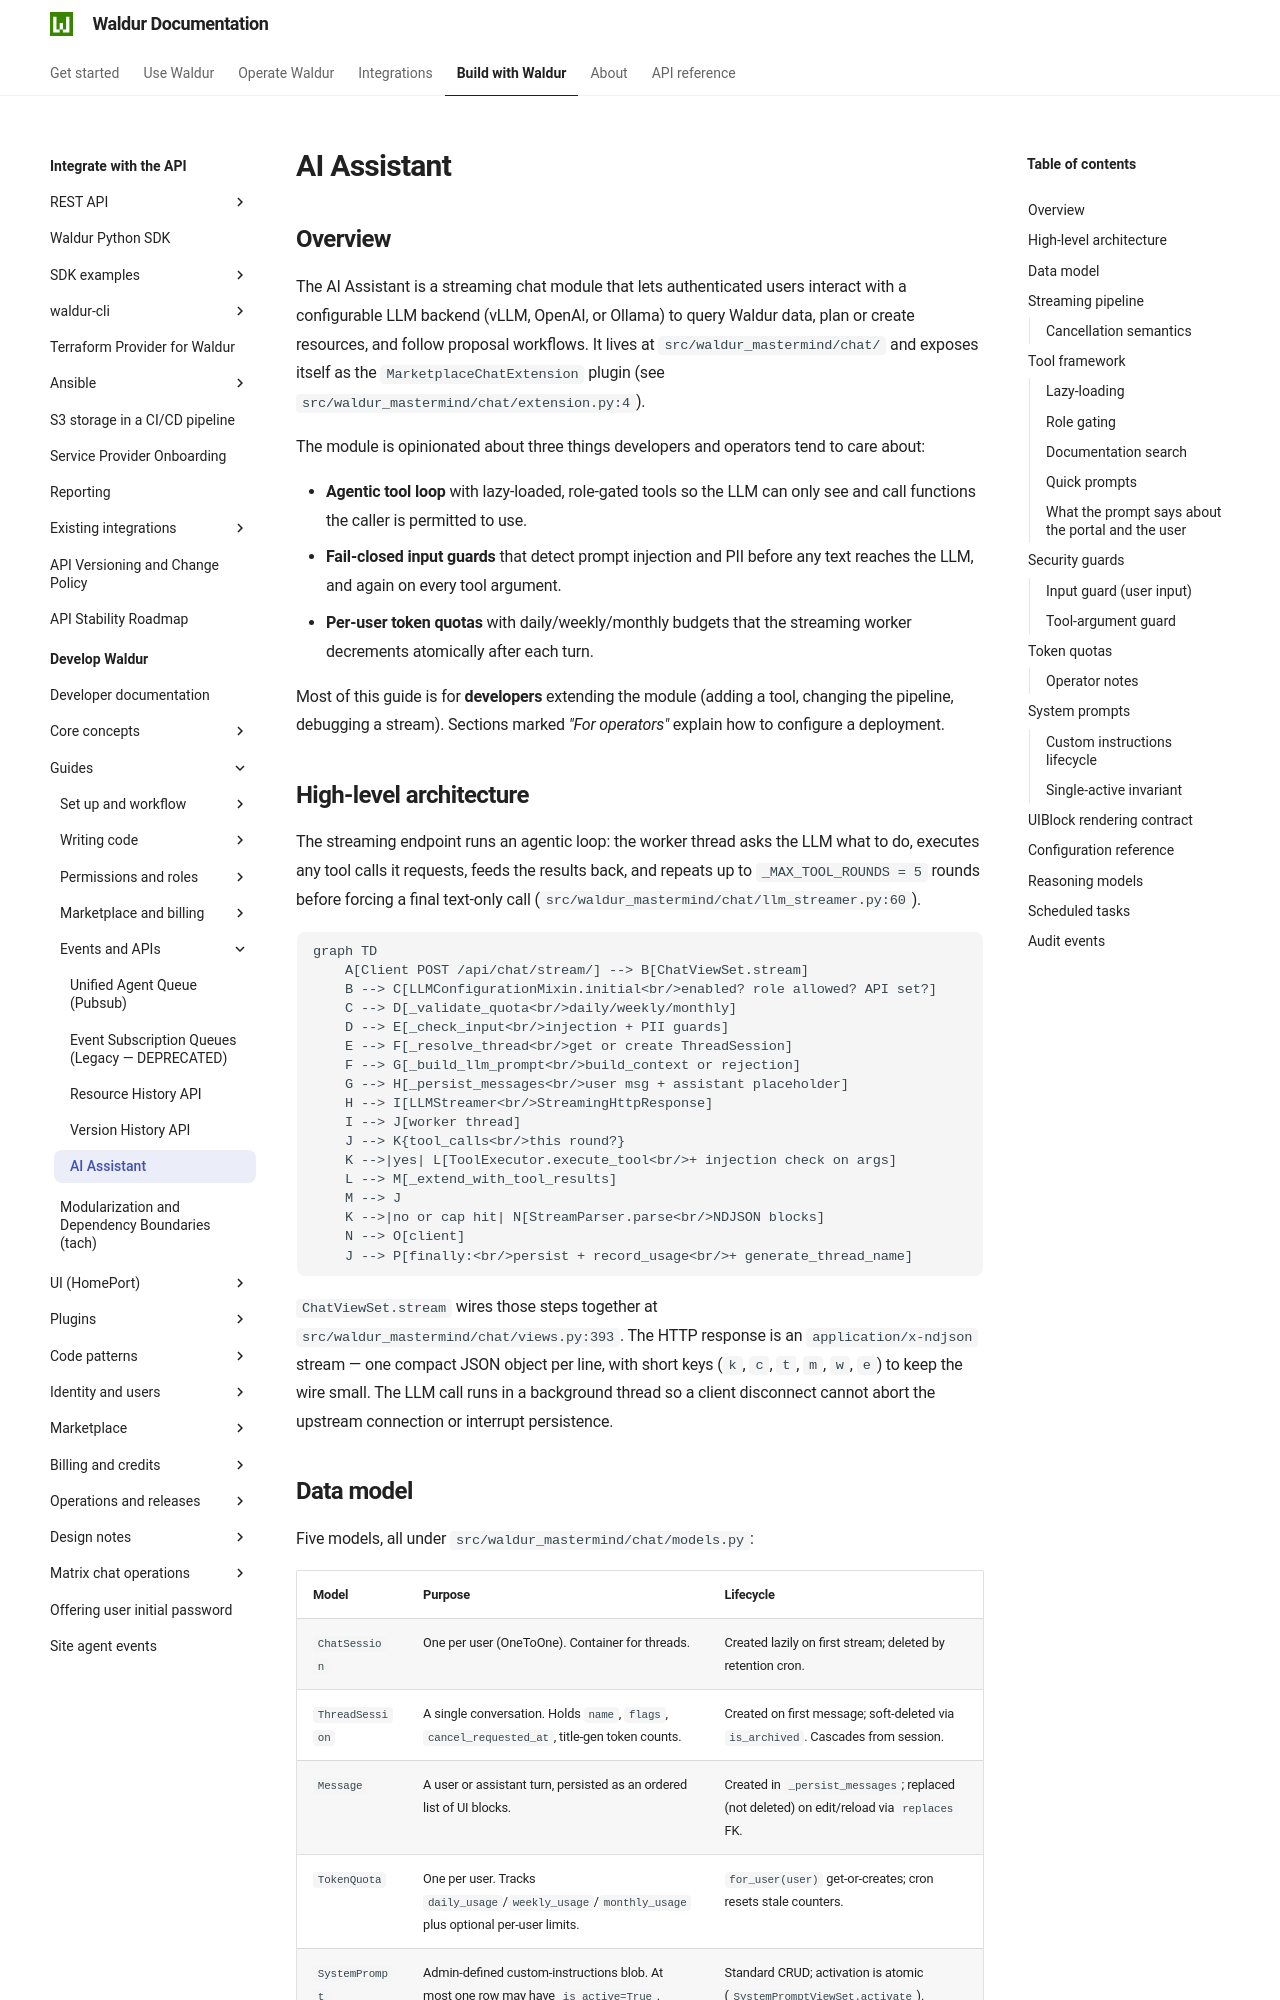

repository: waldur/waldur-docs · page: latest/developer-guide/guides/ai-assistant/index.html · generator: mkdocs

# AI Assistant

<!-- EXTERNAL DOCUMENT
Source: https://code.opennodecloud.com/waldur/waldur-mastermind.git
Branch: develop
Remote Path: docs//guides/ai-assistant.md
Local Path: docs/developer-guide
Last Sync: 2026-11-18T23:00:10.998080

WARNING: This file is automatically synchronized from the source repository.
DO NOT EDIT this file directly. Changes will be overwritten.
Edit the source at: https://code.opennodecloud.com/waldur/waldur-mastermind.git/-/tree/develop/docs//guides/ai-assistant.md
-->


## Overview

The AI Assistant is a streaming chat module that lets authenticated users
interact with a configurable LLM backend (vLLM, OpenAI, or Ollama) to query
Waldur data, plan or create resources, and follow proposal workflows. It
lives at `src/waldur_mastermind/chat/` and exposes itself as the
`MarketplaceChatExtension` plugin (see
`src/waldur_mastermind/chat/extension.py:4`).

The module is opinionated about three things developers and operators tend
to care about:

- **Agentic tool loop** with lazy-loaded, role-gated tools so the LLM can
  only see and call functions the caller is permitted to use.
- **Fail-closed input guards** that detect prompt injection and PII
  before any text reaches the LLM, and again on every tool argument.
- **Per-user token quotas** with daily/weekly/monthly budgets that the
  streaming worker decrements atomically after each turn.

Most of this guide is for **developers** extending the module (adding a
tool, changing the pipeline, debugging a stream). Sections marked
*"For operators"* explain how to configure a deployment.

## High-level architecture

The streaming endpoint runs an agentic loop: the worker thread asks the
LLM what to do, executes any tool calls it requests, feeds the results
back, and repeats up to `_MAX_TOOL_ROUNDS = 5` rounds before forcing a
final text-only call (`src/waldur_mastermind/chat/llm_streamer.py:60`).

```mermaid
graph TD
    A[Client POST /api/chat/stream/] --> B[ChatViewSet.stream]
    B --> C[LLMConfigurationMixin.initial<br/>enabled? role allowed? API set?]
    C --> D[_validate_quota<br/>daily/weekly/monthly]
    D --> E[_check_input<br/>injection + PII guards]
    E --> F[_resolve_thread<br/>get or create ThreadSession]
    F --> G[_build_llm_prompt<br/>build_context or rejection]
    G --> H[_persist_messages<br/>user msg + assistant placeholder]
    H --> I[LLMStreamer<br/>StreamingHttpResponse]
    I --> J[worker thread]
    J --> K{tool_calls<br/>this round?}
    K -->|yes| L[ToolExecutor.execute_tool<br/>+ injection check on args]
    L --> M[_extend_with_tool_results]
    M --> J
    K -->|no or cap hit| N[StreamParser.parse<br/>NDJSON blocks]
    N --> O[client]
    J --> P[finally:<br/>persist + record_usage<br/>+ generate_thread_name]
```

`ChatViewSet.stream` wires those steps together at
`src/waldur_mastermind/chat/views.py:393`. The HTTP response is an
`application/x-ndjson` stream — one compact JSON object per line, with
short keys (`k`, `c`, `t`, `m`, `w`, `e`) to keep the wire small. The
LLM call runs in a background thread so a client disconnect cannot
abort the upstream connection or interrupt persistence.
